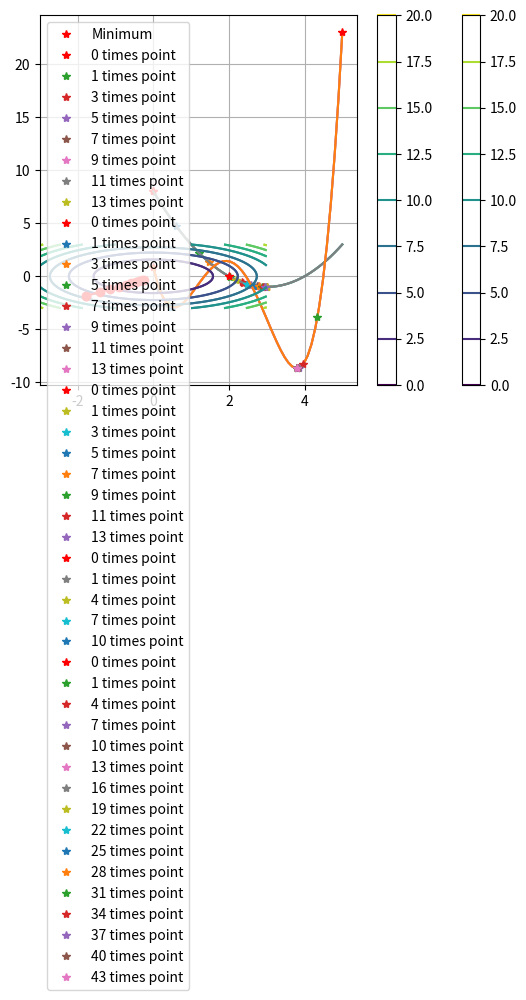

This chart was generated by the following Python code:
import numpy as np
import matplotlib.pyplot as plt
%matplotlib inline

x = np.linspace(0,5)
y = (x-2)*(x-4)

plt.plot(x,y)
plt.plot(3,-1,'r*',label='Minimum')
plt.grid()
plt.legend()

def func(x):
  return (x-2)*(x-4) # objective function

def grad(x):
  return 2*x-6 # gradient

x_init = 0
y_init = func(x_init) # initialization (0, f(0)); x_0

plt.plot(x,y)
plt.plot(x_init,y_init,'r*',label='0 times point') # initial point plotting

alpha = 0.2 # learning rate
iter = 13 # total iteration
k = 2

for ep in range(iter):
  x_init -= alpha*grad(x_init)
  if ep % k == 0:
    plt.plot(x_init,func(x_init),'*',label='{:d} times point'.format(ep+1))

print(x_init,func(x_init)) # solution from numerial method

plt.legend()
plt.grid()

x_init = 0
y_init = func(x_init)

plt.plot(x,y)
plt.plot(x_init,y_init,'r*',label='0 times point')

alpha = 0.1 # learning rate
iter = 13 # total iteration
k = 2

for ep in range(iter):
  x_init -= alpha*grad(x_init)
  if ep % k == 0:
    plt.plot(x_init,func(x_init),'*',label='{:d} times point'.format(ep+1))

print(x_init,func(x_init)) # solution from numerial method

plt.legend()
plt.grid()

x_init = 2
y_init = func(x_init)

plt.plot(x,y)
plt.plot(x_init,y_init,'r*',label='0 times point')

alpha = 0.1 # learning rate
iter = 13 # total iteration
k = 2

for ep in range(iter):
  x_init -= alpha*grad(x_init)
  if ep % k == 0:
    plt.plot(x_init,func(x_init),'*',label='{:d} times point'.format(ep+1))

print(x_init,func(x_init)) # solution from numerial method

plt.legend()
plt.grid()

def func(x):
    return (x-2.45)*(x-0.06)*(x-1.35)*(x-4.5) # two local minima

def grad(x):
    return (func(x+1e-10)-func(x))/1e-10

y = func(x)
plt.plot(x,y)
plt.grid()

# local minima
x_init = 0
y_init = func(x_init)

plt.plot(x,y)
plt.plot(x_init,y_init,'r*',label='0 times point')

alpha = 0.01 # learning rate
iter = 10 # total iteration
k = 3 # plotting point

for ep in range(iter):
  x_init -= alpha*grad(x_init)
  if ep % k == 0:
    plt.plot(x_init,func(x_init),'*',label='{:d} times point'.format(ep+1))

print(x_init,func(x_init)) # solution from numerial method

plt.legend()
plt.grid()

# next initialize
x_init = 5
y_init = func(x_init)

plt.plot(x,y)
plt.plot(x_init,y_init,'r*',label='0 times point')

alpha = 0.01 # learning rate
iter = 45 # total iteration
k = 3

for ep in range(iter):
  x_init -= alpha*grad(x_init)
  if ep % k == 0:
    plt.plot(x_init,func(x_init),'*',label='{:d} times point'.format(ep+1))

print(x_init,func(x_init)) # solution from numerial method

plt.legend()
plt.grid()

# Stochastic gradient descent for 2-dimensional data
import numpy as np
import matplotlib.pyplot as plt
%matplotlib inline

x1 = np.linspace(-3,3)
x2 = np.linspace(-3,3)
print(x1)
print(x1.shape)
X1,X2 = np.meshgrid(x1,x2)

def test_func(X1,X2):
  return X1**2+X2**2 # (x1,x2) = (0,0) minimum

def grad_test(X1,X2):
    return np.array(2*X1, 2*X2)

X = np.array([-1.78,-1.85])
x1,x2 = X
Z = test_func(X1,X2)
plt.contour(X1,X2,Z)
plt.plot(x1,x2,'ro')
plt.colorbar()

ans_buff = []
for iter in range(10):
  ans_buff.append(X)
  print(X)
  X = X - 0.1*grad_test(X[0],X[1])

ans_buff = np.array(ans_buff)
plt.contour(X1,X2,Z)
plt.plot(ans_buff[:,0],ans_buff[:,1],'ro-')
plt.colorbar()

print(ans_buff[-1]) # solution from stochastic gadient descent